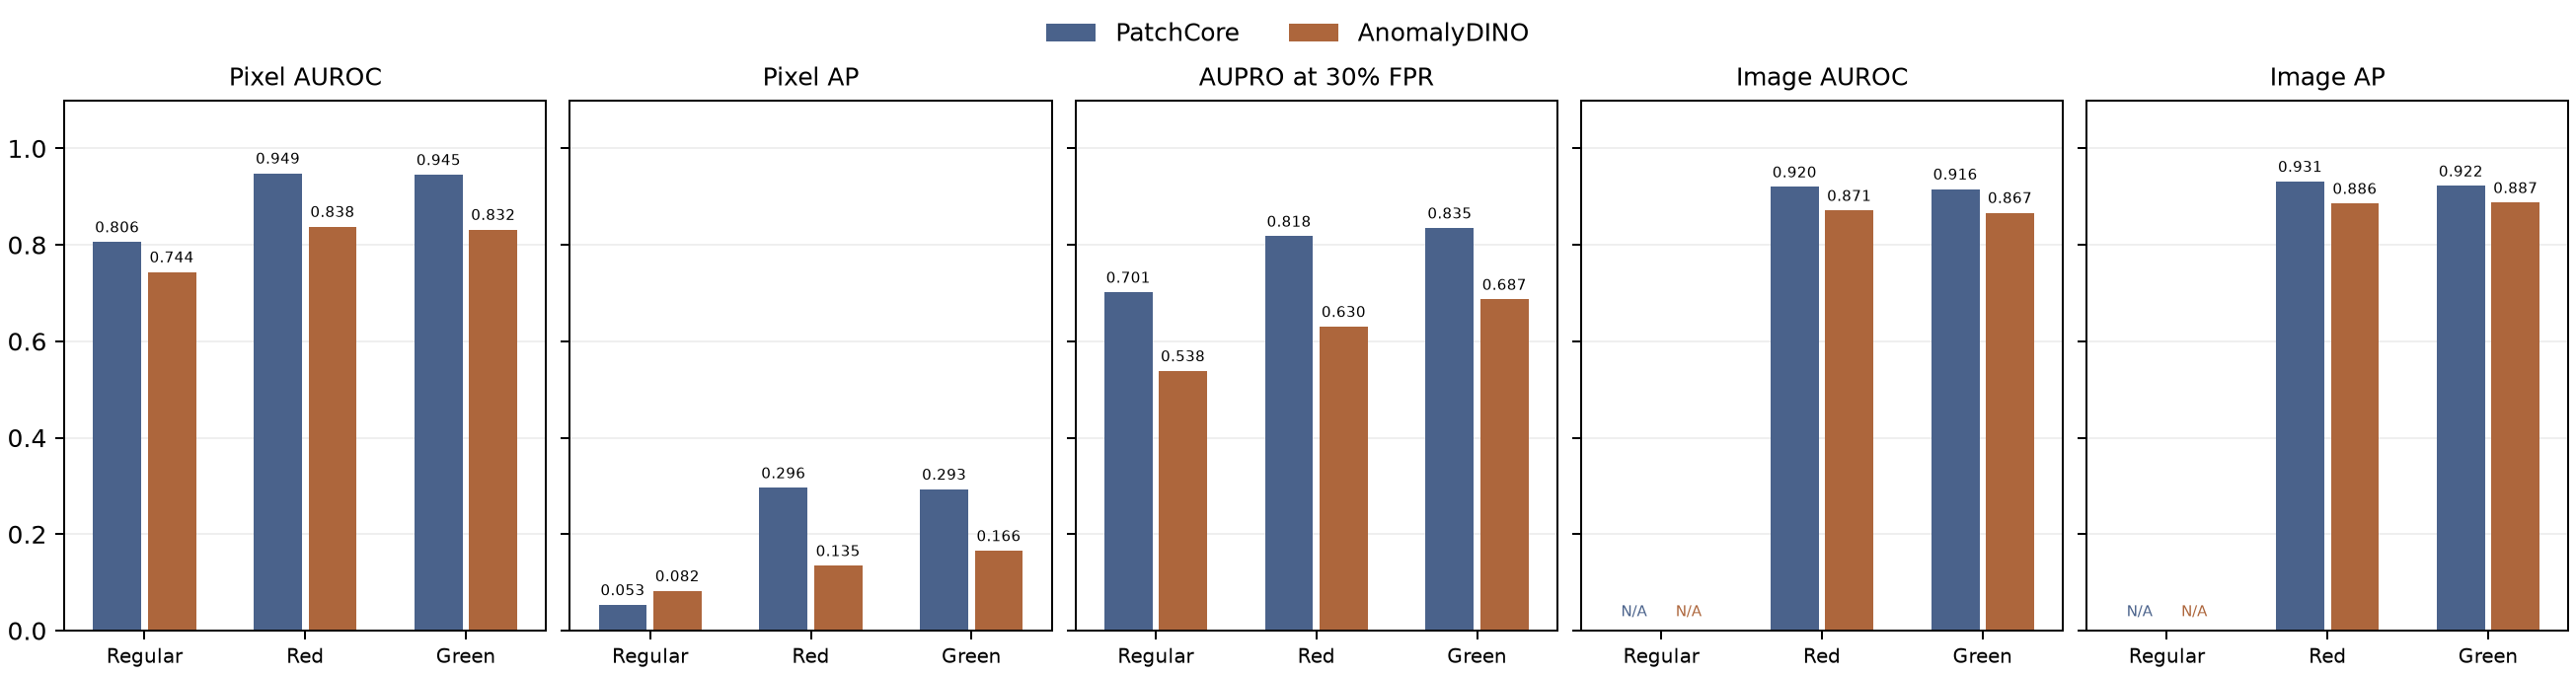

Source data for this figure (header and first rows):
model, lighting, pixel_auroc, pixel_ap, aupro, image_auroc, image_ap
PatchCore, regular, 0.8061, 0.05337, 0.7015, N/A, N/A
PatchCore, red, 0.9486, 0.296, 0.8177, 0.92, 0.9314
PatchCore, green, 0.9455, 0.293, 0.8346, 0.9156, 0.922
AnomalyDINO, regular, 0.7437, 0.08241, 0.5385, N/A, N/A
AnomalyDINO, red, 0.8378, 0.1346, 0.6304, 0.8711, 0.8857
AnomalyDINO, green, 0.8317, 0.1656, 0.6867, 0.8667, 0.8873
